3-way image classification set "augmented_data" from GitHub (Highwe2hell/image-augmenter); label vocabulary: tomato healthy, tomato leaf mold, tomato target spot.

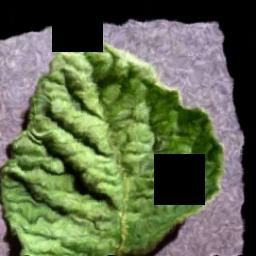
Label: tomato healthy

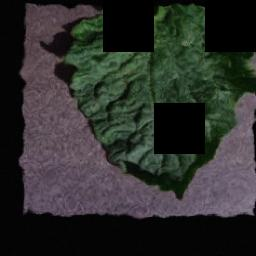
Label: tomato target spot

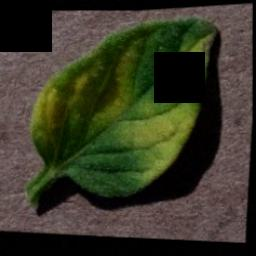
Label: tomato leaf mold

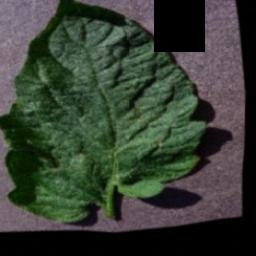
Label: tomato target spot

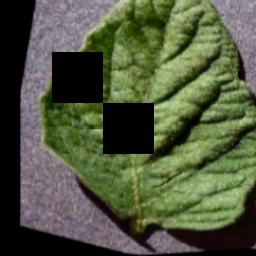
Label: tomato healthy

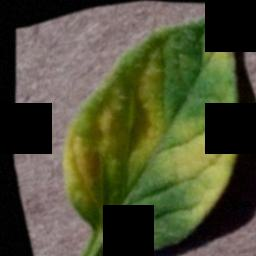
Label: tomato leaf mold
